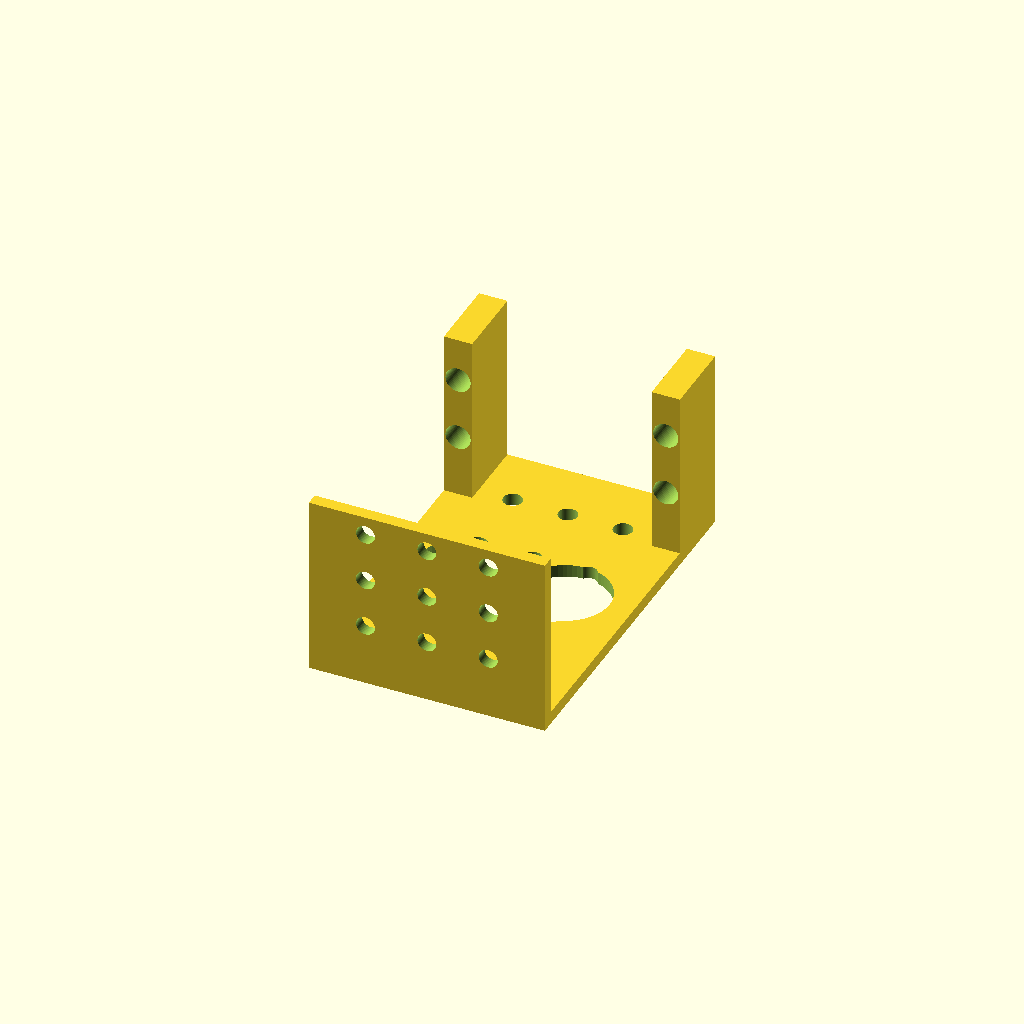
Cell 1 — every parameter at its default value.
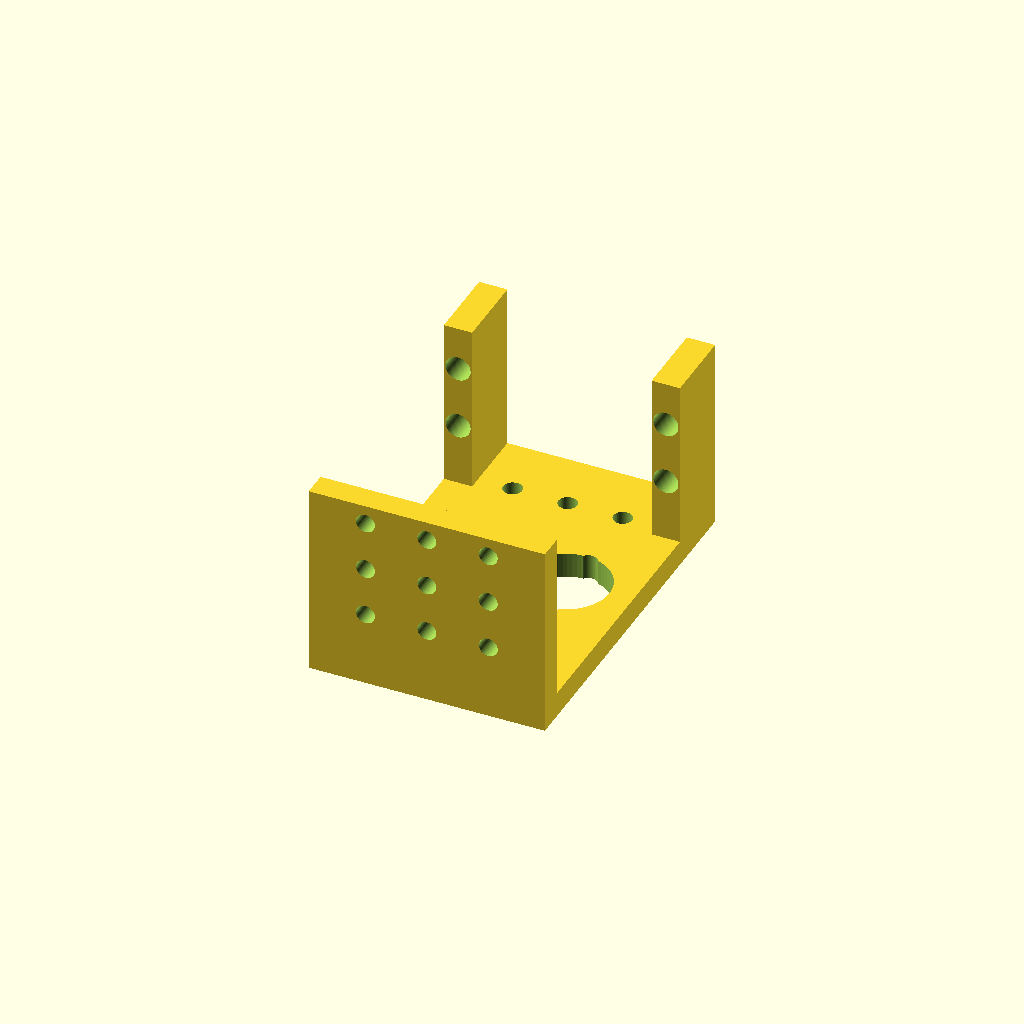
Cell 2: the same model with th = 4.
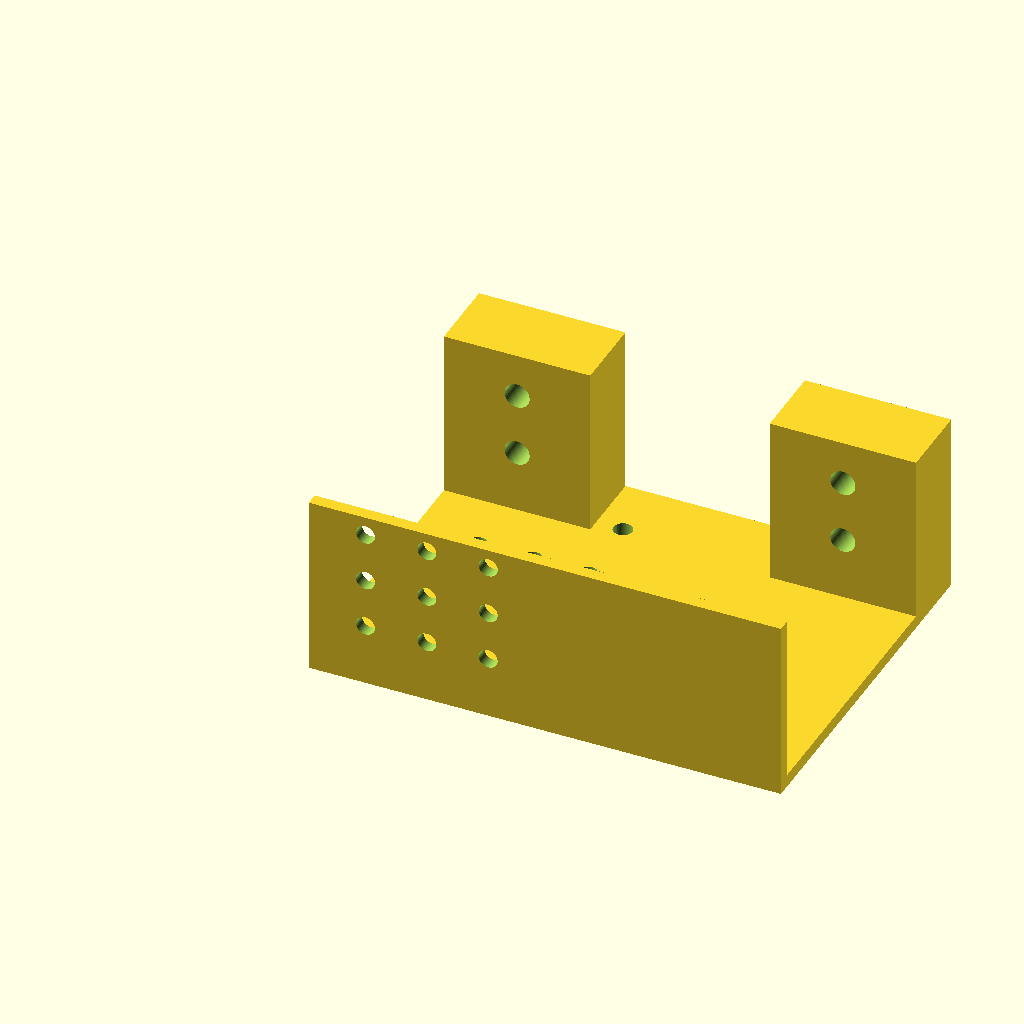
Cell 3: the same model with base_w = 75.
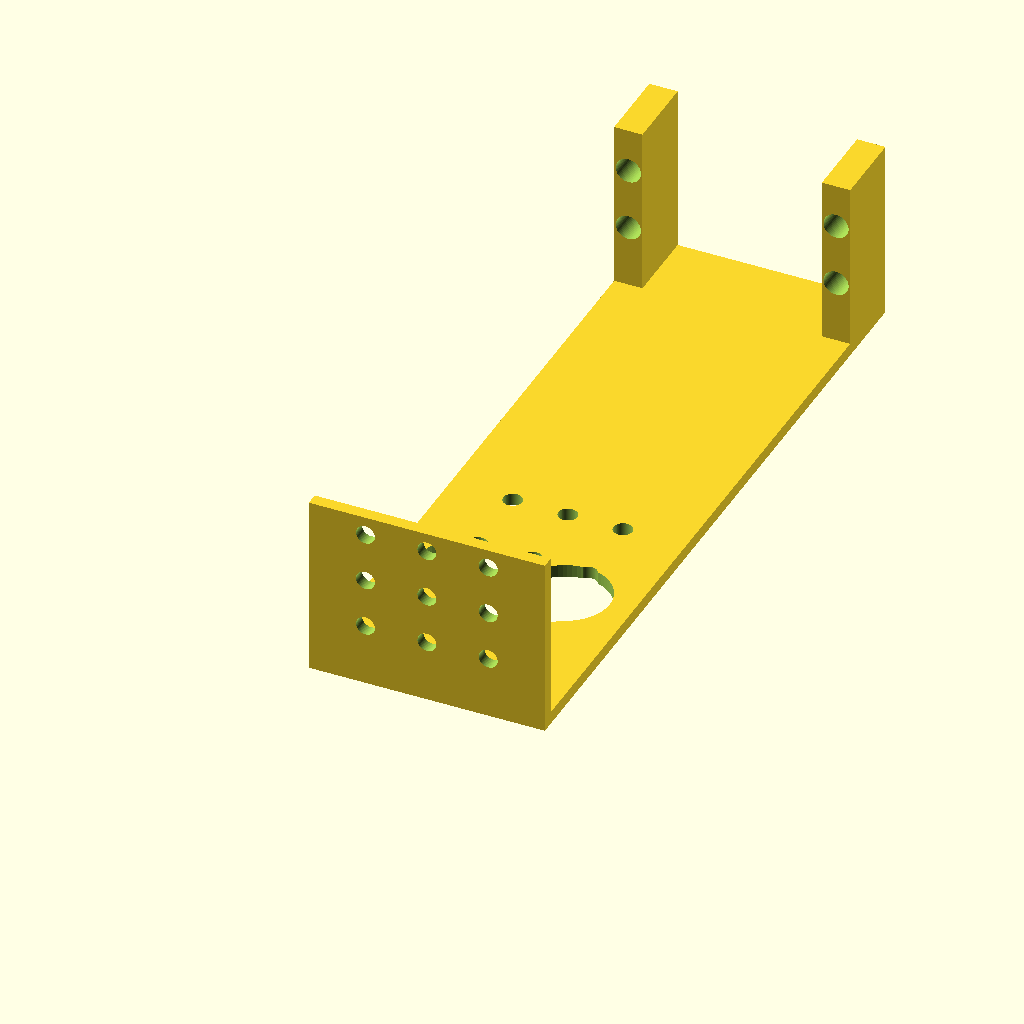
Cell 4: base_l = 116 (everything else at default).
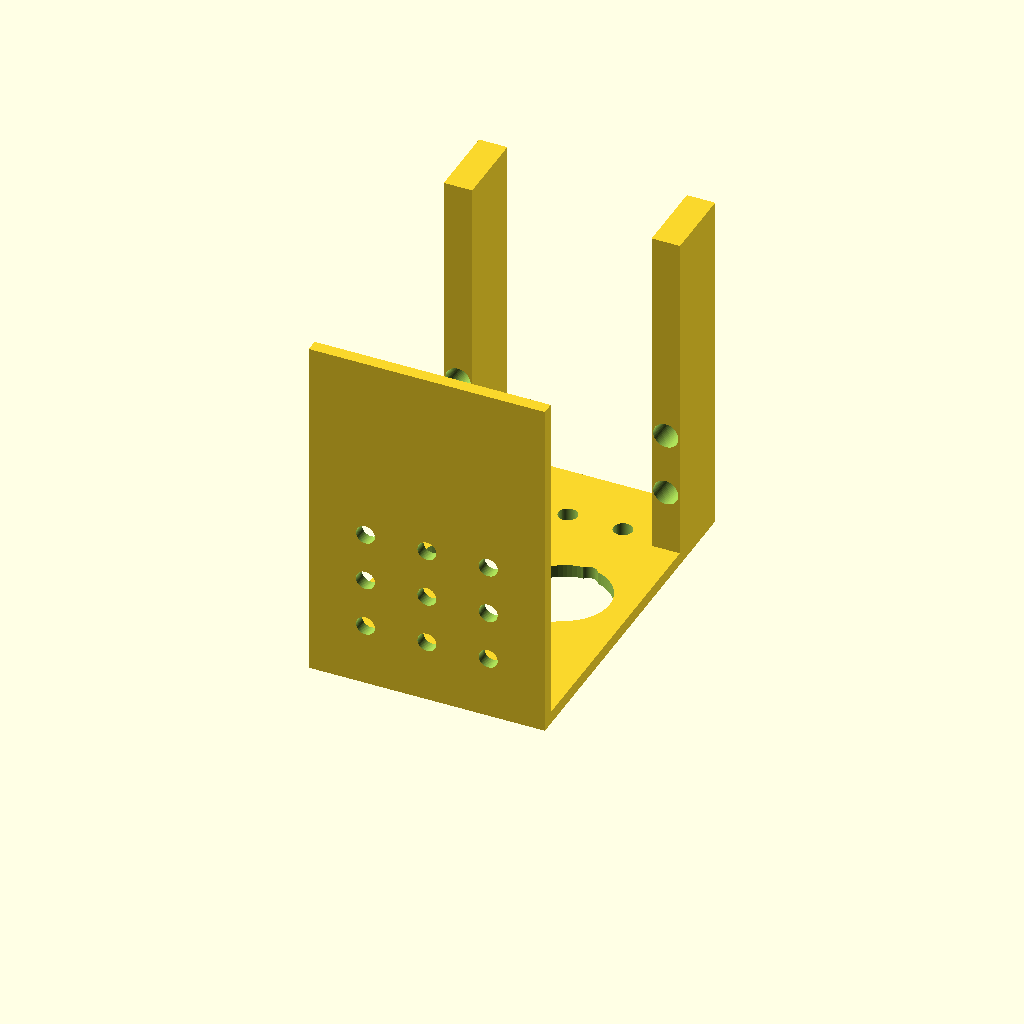
Cell 5: the same model with side_h = 54.
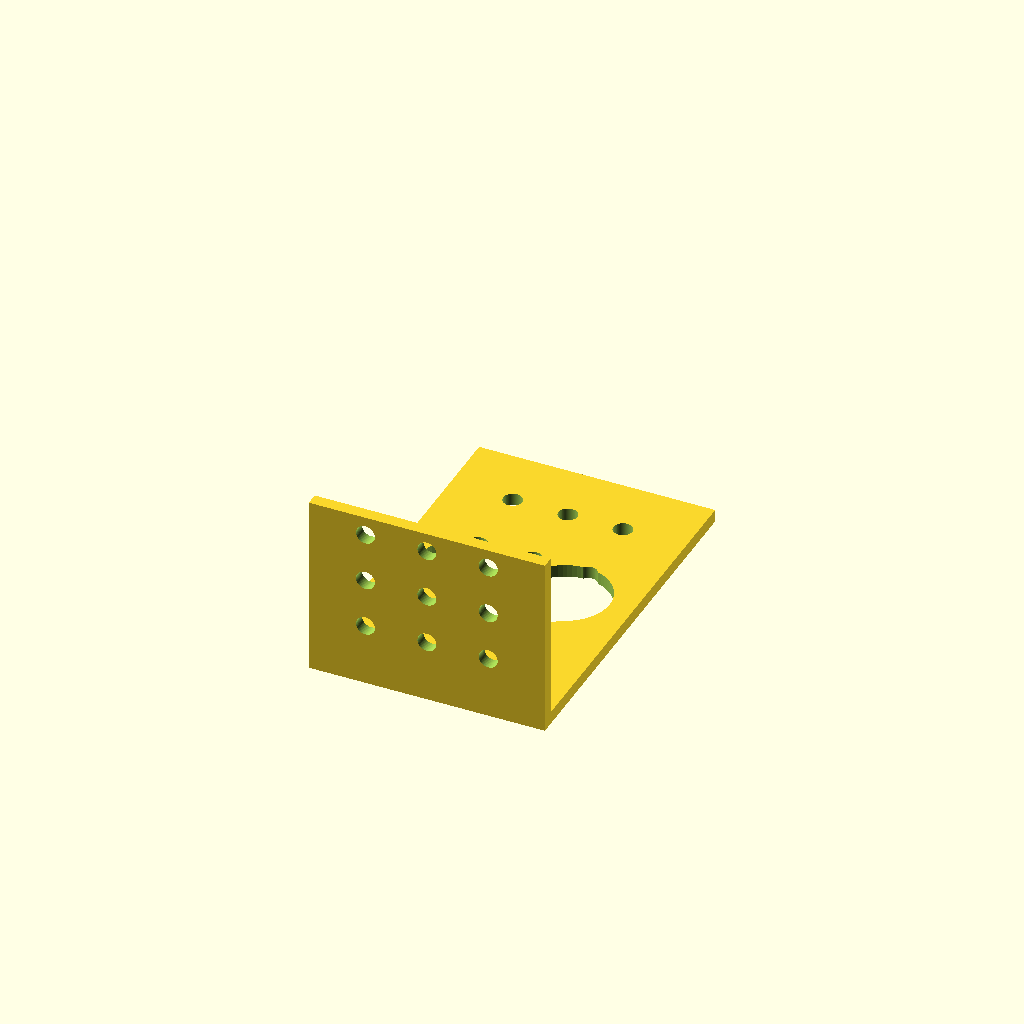
Cell 6 — inner_gap set to 57, the other parameters unchanged.
All cells are drawn from one camera (rotation 55°, 0°, 25°, orthographic, colour scheme Cornfield), so only the parameter changes between them.
The OpenSCAD source (model/bracket_model.scad):

// Approximate 3D model from provided drawing/photos
// Units: mm
$fn=64;

th = 2.0;
base_w = 37.5;
base_l = 58.0;
side_h = 27.0;
inner_gap = 28.5;

module hole(x,y,d){
    translate([x,y,-1]) cylinder(h=th+2,d=d);
}

difference(){
    union(){
        // base
        cube([base_w,base_l,th]);

        // rear plate
        translate([0,0,th])
            cube([base_w,th,side_h]);

        // side tabs
        tab_w = (base_w-inner_gap)/2;
        translate([0,base_l-12,th])
            cube([tab_w,12,side_h]);
        translate([base_w-tab_w,base_l-12,th])
            cube([tab_w,12,side_h]);
    }

    // large holes on base (approx)
    hole(base_w/2, 20, 14);
    hole(base_w/2-8, 30, 14);
    hole(base_w/2+8, 30, 14);

    // small pattern holes (approx)
    for (x=[10,18.75,27.5])
      for (y=[12,24,36,48])
        hole(x,y,3);

    // rear plate holes (approx)
    for (x=[9,18.75,28.5])
      for (z=[8,16,24])
        translate([x,-1,th+z]) rotate([-90,0,0]) cylinder(h=th+2,d=3);

    // side tab holes
    tab_w = (base_w-inner_gap)/2;
    for (z=[10,20]) {
      translate([tab_w/2,base_l-6,th+z]) rotate([90,0,0]) cylinder(h=14,d=4);
      translate([base_w-tab_w/2,base_l-6,th+z]) rotate([90,0,0]) cylinder(h=14,d=4);
    }
}
Customizer parameters (derived from the source; name, type, default, range or options):
th: number, default 2
base_w: number, default 37.5
base_l: number, default 58
side_h: number, default 27
inner_gap: number, default 28.5
